Run: headless pygame with SDL's dummy video driver; simulated clock (each Clock.tick advances the game by its frame time, no real sleeping); random seed 0; keys injected as events and as key.get_pressed() state; mouse plan: one left click at the window centre at the start of phase 2, then a move to the lower-right quarter at the start of phase 3.
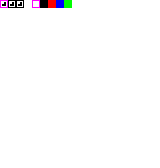
Frame 1 of 4 · flips 1–60 · no input
Frame 2 of 4 · flips 61–180 · clicked the window centre · tapped SPACE, RETURN · held RIGHT (→), D · screen unchanged from frame 1, image omitted
Frame 3 of 4 · flips 181–300 · moved the mouse to the lower-right quarter · held DOWN (↓), S · screen unchanged from frame 2, image omitted
Frame 4 of 4 · flips 301–420 · held LEFT (←), A, UP (↑), W · screen unchanged from frame 3, image omitted

The pygame program that drew these frames:

#!/usr/bin/env python3
#-*- coding: utf-8 -*-

# Importation des modules complémentaires nécéssaires :
from pygame.locals import *
import pygame

# Initialisation de pygame :
pygame.init()

# Création de la fenêtre de l'app :
display = pygame.display.set_mode((160, 168))
pygame.display.set_caption("Tests Logiciel retouche image")

# Création des couleurs :
WHITE = (255, 255, 255)
BLACK = (0, 0, 0)
RED = (255, 0, 0)
BLUE = (0, 0, 255)
GREEN = (0, 255, 0)
SELECT = (255, 0, 255)

# Création des variables du module :
selected_color = WHITE
selected_option = "pencil"

# Création des ensembles :
COLORBOXES = []
OPTIONS = {}
matrix = [[WHITE, WHITE, WHITE, WHITE, WHITE],
          [WHITE, WHITE, WHITE, WHITE, WHITE],
          [WHITE, WHITE, WHITE, WHITE, WHITE],
          [WHITE, WHITE, WHITE, WHITE, WHITE],
          [WHITE, WHITE, WHITE, WHITE, WHITE]]

# Création des fonctions du module :
def signe(x, y):
    if x-y < 0:
        return -1
    else:
        return 1

def remplir(pixel, color1, color2):
    if color1 == color2:
        return
    if matrix[pixel[1]][pixel[0]] == color1:
        matrix[pixel[1]][pixel[0]] = color2
        try:
            remplir([pixel[0], pixel[1]-1], color1, color2)
        except:
            pass
        try:
            remplir([pixel[0], pixel[1]+1], color1, color2)
        except:
            pass
        try:
            remplir([pixel[0]-1, pixel[1]], color1, color2)
        except:
            pass
        try:
            remplir([pixel[0]+1, pixel[1]], color1, color2)
        except:
            pass

# Création des objets du module :
class ColorBox:
    """
    Bouton de choix des couleurs
    """
    def __init__(self, color):
        self.color = color
        COLORBOXES.append(self)

    def set_color(self):
        global selected_color
        selected_color = self.color

    def get_surface(self):
        surface = pygame.Surface((8, 8), HWSURFACE)
        surface.fill(self.color)
        if selected_color == self.color:
            pygame.draw.rect(surface, SELECT, (0, 0, 8, 8), 1)

        return surface.convert()

class Pencil:
    """
    Crayon de base pour colorier
    """
    def __init__(self):
        self.name = "pencil"
        OPTIONS["pencil"] = self

    def set_option(self):
        global selected_option
        selected_option = "pencil"

    def get_surface(self):
        surface = pygame.Surface((8, 8), HWSURFACE)
        surface.fill(WHITE)
        pygame.draw.rect(surface, BLACK, (0, 0, 8, 8), 1)
        pygame.draw.rect(surface, BLACK, (4, 2, 2, 4))
        pygame.draw.rect(surface, BLACK, (2, 4, 4, 2))
        if selected_option == "pencil":
            pygame.draw.rect(surface, SELECT, (0, 0, 8, 8), 1)

        return surface.convert()

    def action(self, pos):
        x = pos[0] // 32
        y = pos[1] // 32
        matrix[y][x] = selected_color

class Square:
    """
    Crayon de base pour colorier
    """
    def __init__(self):
        self.name = "square"
        OPTIONS["square"] = self

    def set_option(self):
        global selected_option
        selected_option = "square"

    def get_surface(self):
        surface = pygame.Surface((8, 8), HWSURFACE)
        surface.fill(WHITE)
        pygame.draw.rect(surface, BLACK, (0, 0, 8, 8), 1)
        pygame.draw.rect(surface, BLACK, (4, 2, 2, 4))
        pygame.draw.rect(surface, BLACK, (2, 4, 4, 2))
        if selected_option == "square":
            pygame.draw.rect(surface, SELECT, (0, 0, 8, 8), 1)

        return surface.convert()

    def action(self, pos1, pos2):
        x1 = pos1[0] // 32
        y1 = pos1[1] // 32
        x2 = pos2[0] // 32
        y2 = pos2[1] // 32
        x_f = min(x1, x2)
        x_l = max(x1, x2)
        y_f = min(y1, y2)
        y_l = max(y1, y2)
        for x in range(x_l-x_f+1):
            for y in range(y_l-y_f+1):
                matrix[y_f+y][x_f+x] = selected_color

class Filler:
    """
    Crayon de base pour colorier
    """
    def __init__(self):
        self.name = "filler"
        OPTIONS["filler"] = self

    def set_option(self):
        global selected_option
        selected_option = "filler"

    def get_surface(self):
        surface = pygame.Surface((8, 8), HWSURFACE)
        surface.fill(WHITE)
        pygame.draw.rect(surface, BLACK, (0, 0, 8, 8), 1)
        pygame.draw.rect(surface, BLACK, (4, 2, 2, 4))
        pygame.draw.rect(surface, BLACK, (2, 4, 4, 2))
        if selected_option == "filler":
            pygame.draw.rect(surface, SELECT, (0, 0, 8, 8), 1)

        return surface.convert()

    def action(self, pos):
        x = pos[0] // 32
        y = pos[1] // 32
        remplir([x, y], matrix[y][x], selected_color)

w = ColorBox(WHITE)
b = ColorBox(BLACK)
r = ColorBox(RED)
bl = ColorBox(BLUE)
g = ColorBox(GREEN)
p = Pencil()
s = Square()
f = Filler()

ram = [-1, -1]

running = True
while running:
    for event in pygame.event.get():
        if event.type == QUIT:
            running = False

        elif event.type == MOUSEBUTTONDOWN:
            if event.button == 1:
                click = pygame.mouse.get_pos()
                if 0 <= click[0] <= 8 and 0 <= click[1] <= 8:
                    p.set_option()

                elif 8 <= click[0] <= 16 and 0 <= click[1] <= 8:
                    s.set_option()

                elif 16 <= click[0] <= 24 and 0 <= click[1] <= 8:
                    f.set_option()

                elif 32 <= click[0] <= 40 and 0 <= click[1] <= 8:
                    w.set_color()

                elif 40 <= click[0] <= 48 and 0 <= click[1] <= 8:
                    b.set_color()

                elif 48 <= click[0] <= 56 and 0 <= click[1] <= 8:
                    r.set_color()

                elif 56 <= click[0] <= 64 and 0 <= click[1] <= 8:
                    bl.set_color()

                elif 64 <= click[0] <= 72 and 0 <= click[1] <= 8:
                    g.set_color()

                elif click[1] >= 8:
                    pos = [click[0], click[1]-8]
                    if selected_option == "pencil":
                        p.action(pos)

                    elif selected_option == "square":
                        ram = pos

                    elif selected_option == "filler":
                        f.action(pos)

        elif event.type == MOUSEBUTTONUP:
            if event.button == 1:
                if not ram == [-1, -1]:
                    click = pygame.mouse.get_pos()
                    pos = [min(160, max(0, click[0])), min(160, max(0, click[1]-8))]
                    s.action(ram, pos)
                    ram = [-1, -1]

    display.fill(WHITE)
    display.blit(p.get_surface(), (0, 0))
    display.blit(s.get_surface(), (8, 0))
    display.blit(f.get_surface(), (16, 0))
    display.blit(w.get_surface(), (32, 0))
    display.blit(b.get_surface(), (40, 0))
    display.blit(r.get_surface(), (48, 0))
    display.blit(bl.get_surface(), (56, 0))
    display.blit(g.get_surface(), (64, 0))
    for x in range(5):
        for y in range(5):
            pygame.draw.rect(display, matrix[y][x], (x*32, 8+y*32, 32, 32))

    if not ram == [-1, -1]:
        pos = pygame.mouse.get_pos()
        pos = [pos[0], pos[1]+8]
        x1 = ram[0] // 32
        y1 = ram[1] // 32
        x2 = pos[0] // 32
        y2 = pos[1] // 32
        x_f = min(x1, x2)
        x_l = max(x1, x2)
        y_f = min(y1, y2)
        y_l = max(y1, y2)
        pygame.draw.rect(display, SELECT, (x_f*32, 8+y_f*32, 32*(x_l-x_f+1), 32*(y_l-y_f+1)), 2)
    
    pygame.display.flip()
        
